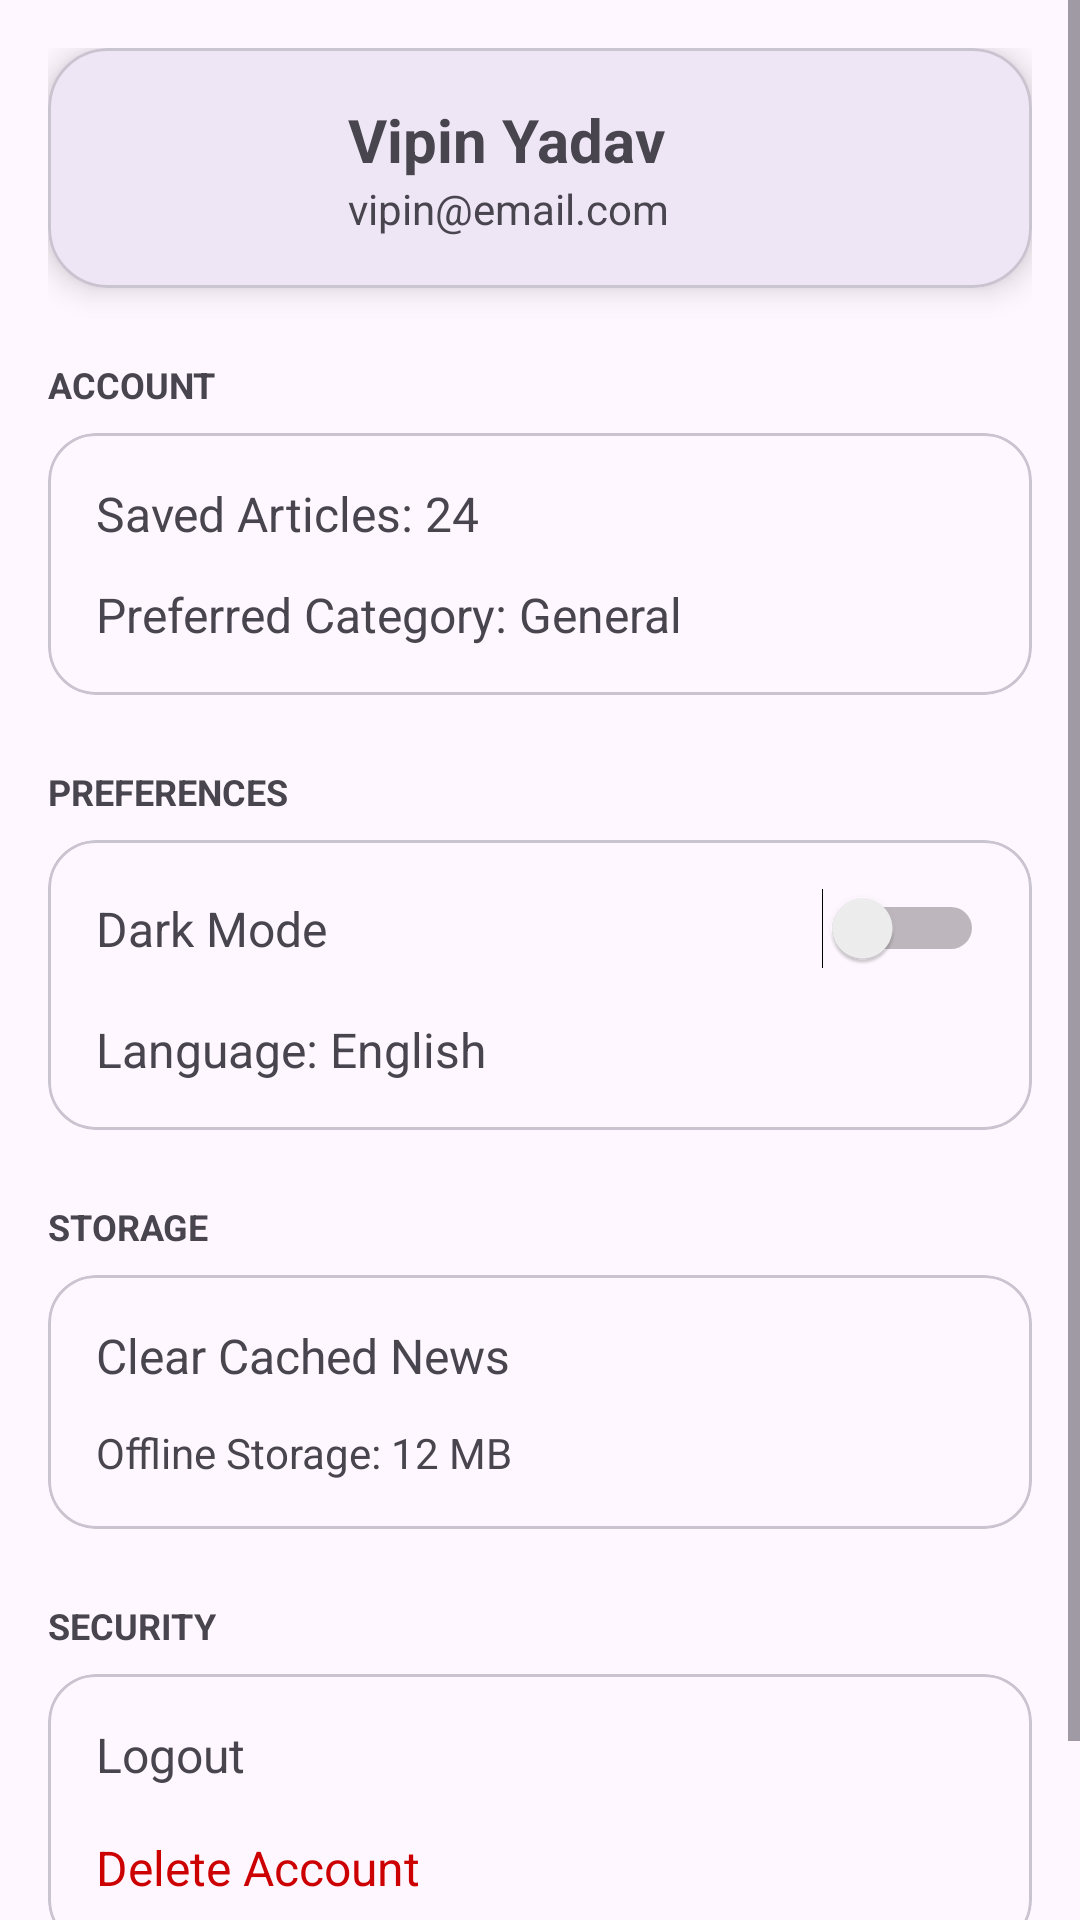

Android layout source for this screen:
<!-- AndroidManifest.xml: application theme Theme.NewsStack -->
<!-- res/layout/fragment_profile.xml -->
<?xml version="1.0" encoding="utf-8"?>
<ScrollView xmlns:android="http://schemas.android.com/apk/res/android"
    xmlns:app="http://schemas.android.com/apk/res-auto"
    android:layout_width="match_parent"
    android:layout_height="match_parent"
    xmlns:tools="http://schemas.android.com/tools"
    tools:context=".ui.ProfileFragment"
    android:background="?android:colorBackground">

    <LinearLayout
        android:layout_width="match_parent"
        android:layout_height="wrap_content"
        android:orientation="vertical"
        android:padding="16dp">

        
        <com.google.android.material.card.MaterialCardView
            android:layout_width="match_parent"
            android:layout_height="wrap_content"
            app:cardCornerRadius="20dp"
            app:cardElevation="6dp"
            android:padding="20dp">

            <LinearLayout
                android:layout_width="match_parent"
                android:layout_height="wrap_content"
                android:orientation="horizontal"
                android:gravity="center_vertical">

                <ImageView
                    android:id="@+id/profileImage"
                    android:layout_width="80dp"
                    android:layout_height="80dp"
                    android:src="@drawable/ic_profile"
                    android:padding="14dp" />

                <LinearLayout
                    android:layout_width="wrap_content"
                    android:layout_height="wrap_content"
                    android:orientation="vertical"
                    android:layout_marginStart="20dp">

                    <TextView
                        android:layout_width="wrap_content"
                        android:layout_height="wrap_content"
                        android:id="@+id/userName"
                        android:text="Vipin Yadav"
                        android:textSize="20sp"
                        android:textStyle="bold" />

                    <TextView
                        android:layout_width="wrap_content"
                        android:layout_height="wrap_content"
                        android:id="@+id/userEmail"
                        android:text="vipin@email.com"
                        android:textSize="14sp"
                        android:textColor="?android:textColorSecondary" />
                </LinearLayout>
            </LinearLayout>
        </com.google.android.material.card.MaterialCardView>

        
        <TextView
            android:layout_width="match_parent"
            android:layout_height="wrap_content"
            android:layout_marginTop="24dp"
            android:text="ACCOUNT"
            android:textStyle="bold"
            android:textSize="12sp"
            android:textColor="?android:textColorSecondary" />

        <com.google.android.material.card.MaterialCardView
            android:layout_width="match_parent"
            android:layout_height="wrap_content"
            app:cardCornerRadius="16dp"
            android:layout_marginTop="8dp">

            <LinearLayout
                android:layout_width="match_parent"
                android:layout_height="wrap_content"
                android:orientation="vertical"
                android:padding="16dp">

                <TextView
                    android:layout_width="match_parent"
                    android:layout_height="wrap_content"
                    android:id="@+id/bookmarkCount"
                    android:text="Saved Articles: 24"
                    android:textSize="16sp" />

                <TextView
                    android:layout_width="match_parent"
                    android:layout_height="wrap_content"
                    android:id="@+id/preferredCategory"
                    android:layout_marginTop="12dp"
                    android:text="Preferred Category: General"
                    android:textSize="16sp" />
            </LinearLayout>
        </com.google.android.material.card.MaterialCardView>

        
        <TextView
            android:layout_width="match_parent"
            android:layout_height="wrap_content"
            android:layout_marginTop="24dp"
            android:text="PREFERENCES"
            android:textStyle="bold"
            android:textSize="12sp"
            android:textColor="?android:textColorSecondary" />

        <com.google.android.material.card.MaterialCardView
            android:layout_width="match_parent"
            android:layout_height="wrap_content"
            app:cardCornerRadius="16dp"
            android:layout_marginTop="8dp">

            <LinearLayout
                android:layout_width="match_parent"
                android:layout_height="wrap_content"
                android:orientation="vertical"
                android:padding="16dp">

                <LinearLayout
                    android:layout_width="match_parent"
                    android:layout_height="wrap_content"
                    android:orientation="horizontal"
                    android:gravity="center_vertical">

                    <TextView
                        android:layout_height="wrap_content"
                        android:layout_width="0dp"
                        android:layout_weight="1"
                        android:text="Dark Mode"
                        android:textSize="16sp" />

                    <Switch
                        android:id="@+id/darkModeSwitch"
                        android:layout_width="wrap_content"
                        android:layout_height="wrap_content" />
                </LinearLayout>

                <TextView
                    android:id="@+id/language"
                    android:layout_width="match_parent"
                    android:layout_height="wrap_content"
                    android:layout_marginTop="16dp"
                    android:text="Language: English"
                    android:textSize="16sp" />
            </LinearLayout>
        </com.google.android.material.card.MaterialCardView>

        
        <TextView
            android:layout_width="match_parent"
            android:layout_height="wrap_content"
            android:layout_marginTop="24dp"
            android:text="STORAGE"
            android:textStyle="bold"
            android:textSize="12sp"
            android:textColor="?android:textColorSecondary" />

        <com.google.android.material.card.MaterialCardView
            android:layout_width="match_parent"
            android:layout_height="wrap_content"
            app:cardCornerRadius="16dp"
            android:layout_marginTop="8dp">

            <LinearLayout
                android:layout_width="match_parent"
                android:layout_height="wrap_content"
                android:orientation="vertical"
                android:padding="16dp">

                <TextView
                    android:layout_width="match_parent"
                    android:layout_height="wrap_content"
                    android:id="@+id/clearCache"
                    android:text="Clear Cached News"
                    android:textSize="16sp" />

                <TextView
                    android:layout_width="match_parent"
                    android:layout_height="wrap_content"
                    android:id="@+id/offlineSize"
                    android:layout_marginTop="12dp"
                    android:text="Offline Storage: 12 MB"
                    android:textSize="14sp"
                    android:textColor="?android:textColorSecondary" />
            </LinearLayout>
        </com.google.android.material.card.MaterialCardView>

        
        <TextView
            android:layout_width="match_parent"
            android:layout_height="wrap_content"
            android:layout_marginTop="24dp"
            android:text="SECURITY"
            android:textStyle="bold"
            android:textSize="12sp"
            android:textColor="?android:textColorSecondary" />

        <com.google.android.material.card.MaterialCardView
            android:layout_width="match_parent"
            android:layout_height="wrap_content"
            app:cardCornerRadius="16dp"
            android:layout_marginTop="8dp">

            <LinearLayout
                android:layout_width="match_parent"
                android:layout_height="wrap_content"
                android:orientation="vertical"
                android:padding="16dp">

                <TextView
                    android:layout_width="match_parent"
                    android:layout_height="wrap_content"
                    android:id="@+id/logout"
                    android:text="Logout"
                    android:textSize="16sp" />

                <TextView
                    android:layout_width="match_parent"
                    android:layout_height="wrap_content"
                    android:id="@+id/deleteAccount"
                    android:layout_marginTop="16dp"
                    android:text="Delete Account"
                    android:textSize="16sp"
                    android:textColor="@android:color/holo_red_dark" />
            </LinearLayout>
        </com.google.android.material.card.MaterialCardView>

        
        <TextView
            android:layout_width="match_parent"
            android:layout_height="wrap_content"
            android:layout_marginTop="24dp"
            android:text="App Version 1.0.0"
            android:textSize="12sp"
            android:gravity="center"
            android:textColor="?android:textColorSecondary" />

    </LinearLayout>
</ScrollView>
<!-- resources referenced by this layout -->
<resources>
  <style name="Theme.NewsStack" parent="Base.Theme.NewsStack" />
  <style name="Base.Theme.NewsStack" parent="Theme.Material3.DayNight.NoActionBar">
      
      <item name="android:statusBarColor">@color/white</item>
      <item name="android:windowLightStatusBar">true</item>
  
      
      <item name="android:windowBackground">@color/white</item>
  
  </style>
  <color name="white">#FFFFFFFF</color>
</resources>
